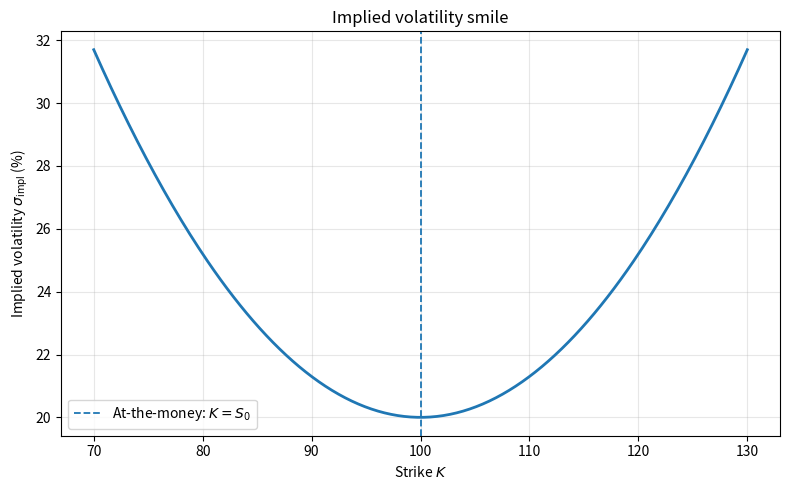
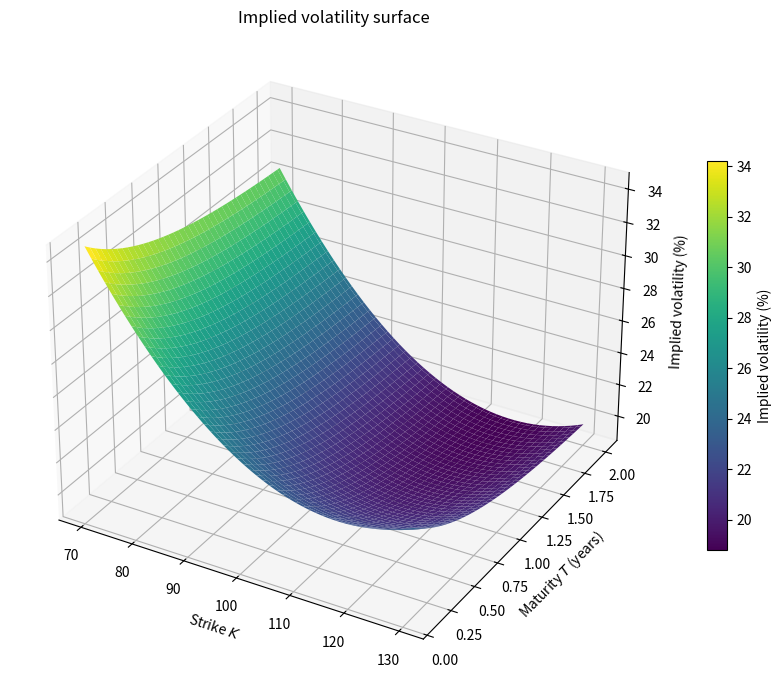
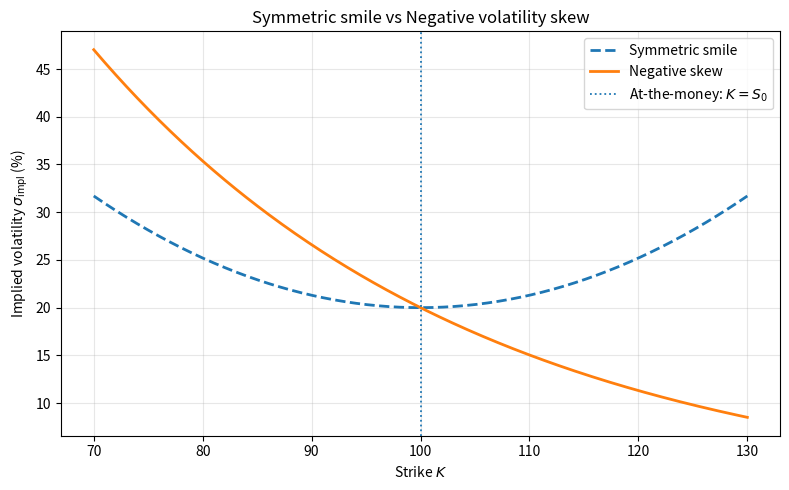

Recreate these plots in Python, in order.
"""
Black-Scholes framework: Implied volatility smile and surface

This script illustrates key empirical features of implied volatility,
including the volatility smile, negative skew, and term structure.

A synthetic implied volatility surface is generated and calibrated using
nonlinear least squares, then visualized across strikes and maturities.
"""

import numpy as np
import matplotlib.pyplot as plt
from scipy.optimize import least_squares
from pathlib import Path



# ================
# PROJECT PATHS
# ================

ROOT_DIR = Path.cwd() / "rough-heston-option-pricing"

FIGURES_DIR = ROOT_DIR / "01_black_scholes" / "figures"
FIGURES_DIR.mkdir(parents=True, exist_ok=True)


# ===============
# PARAMETERS
# ===============

S0 = 100

strikes = np.linspace(70, 130, 300)
maturities = np.linspace(0.1, 2.0, 80)

K_grid, T_grid = np.meshgrid(strikes, maturities)

k_grid = (K_grid - S0) / S0


# ==========================
# SYNTHETIC MARKET DATA
# ==========================

sigma_market = (
    0.20
    - 0.18 * k_grid
    + 0.55 * k_grid**2
    + 0.05 * np.exp(-1.5 * T_grid)
)


# =============
# CALIBRATION
# =============
def vol_model(params, K, T):

    a, b, c, d = params

    k = (K - S0) / S0

    return (
        a
        + b * k
        + c * k**2
        + d * np.exp(-1.5 * T)
    )


def residuals(params):

    sigma_model = vol_model(
        params,
        K_grid,
        T_grid
    )

    return (
        sigma_model - sigma_market
    ).ravel()


initial_guess = [
    0.18,
    -0.10,
    0.40,
    0.03
]


result = least_squares(
    residuals,
    initial_guess
)


a, b, c, d = result.x


print("Calibrated parameters:")
print(f"a = {a:.4f}")
print(f"b = {b:.4f}")
print(f"c = {c:.4f}")
print(f"d = {d:.4f}")


sigma_calibrated = vol_model(
    result.x,
    K_grid,
    T_grid
)


# ====================================
# FIGURE 1: IMPLIED VOLATILITY SMILE
# ====================================

k = (strikes - S0) / S0

smile = (
    0.20
    + 1.30 * k**2
)


plt.figure(figsize=(8, 5))

plt.plot(
    strikes,
    100 * smile,
    linewidth=2
)

plt.axvline(
    S0,
    linestyle="--",
    linewidth=1.3,
    label=r"At-the-money: $K=S_0$"
)

plt.xlabel("Strike $K$")
plt.ylabel(
    r"Implied volatility $\sigma_{\mathrm{impl}}$ (%)"
)

plt.title(
    "Implied volatility smile"
)

plt.grid(alpha=0.3)
plt.legend()

plt.tight_layout()

plt.savefig(
    FIGURES_DIR / "1_implied_volatility_smile.png",
    dpi=300,
    bbox_inches="tight"
)

plt.show()


# ========================================
# FIGURE 2: IMPLIED VOLATILITY SURFACE
# ========================================

fig = plt.figure(
    figsize=(10, 7)
)

ax = fig.add_subplot(
    111,
    projection="3d"
)


surface = ax.plot_surface(
    K_grid,
    T_grid,
    100 * sigma_calibrated,
    cmap="viridis",
    edgecolor="none"
)


ax.set_xlabel(
    "Strike $K$"
)

ax.set_ylabel(
    "Maturity $T$ (years)"
)

ax.set_zlabel(
    "Implied volatility (%)"
)

ax.set_title(
    "Implied volatility surface"
)


fig.colorbar(
    surface,
    shrink=0.6,
    label="Implied volatility (%)"
)

plt.tight_layout()

plt.savefig(
    FIGURES_DIR / "2_implied_volatility_surface.png",
    dpi=300,
    bbox_inches="tight"
)

plt.show()

# =============================================
# FIGURE 3: SYMMETRIC SMILE AND NEGATIVE SKEW
# =============================================

skew = (
    0.20
    * np.exp(-2.85 * k)
)


plt.figure(figsize=(8, 5))

plt.plot(
    strikes,
    100 * smile,
    linestyle="--",
    linewidth=2,
    label="Symmetric smile"
)

plt.plot(
    strikes,
    100 * skew,
    linewidth=2,
    label="Negative skew"
)

plt.axvline(
    S0,
    linestyle=":",
    linewidth=1.3,
    label=r"At-the-money: $K=S_0$"
)

plt.xlabel(
    "Strike $K$"
)

plt.ylabel(
    r"Implied volatility $\sigma_{\mathrm{impl}}$ (%)"
)

plt.title(
    "Symmetric smile vs Negative volatility skew"
)

plt.grid(alpha=0.3)
plt.legend()

plt.tight_layout()

plt.savefig(
    FIGURES_DIR / "3_symmetric_smile_vs_negative_skew.png",
    dpi=300,
    bbox_inches="tight"
)

plt.show()
